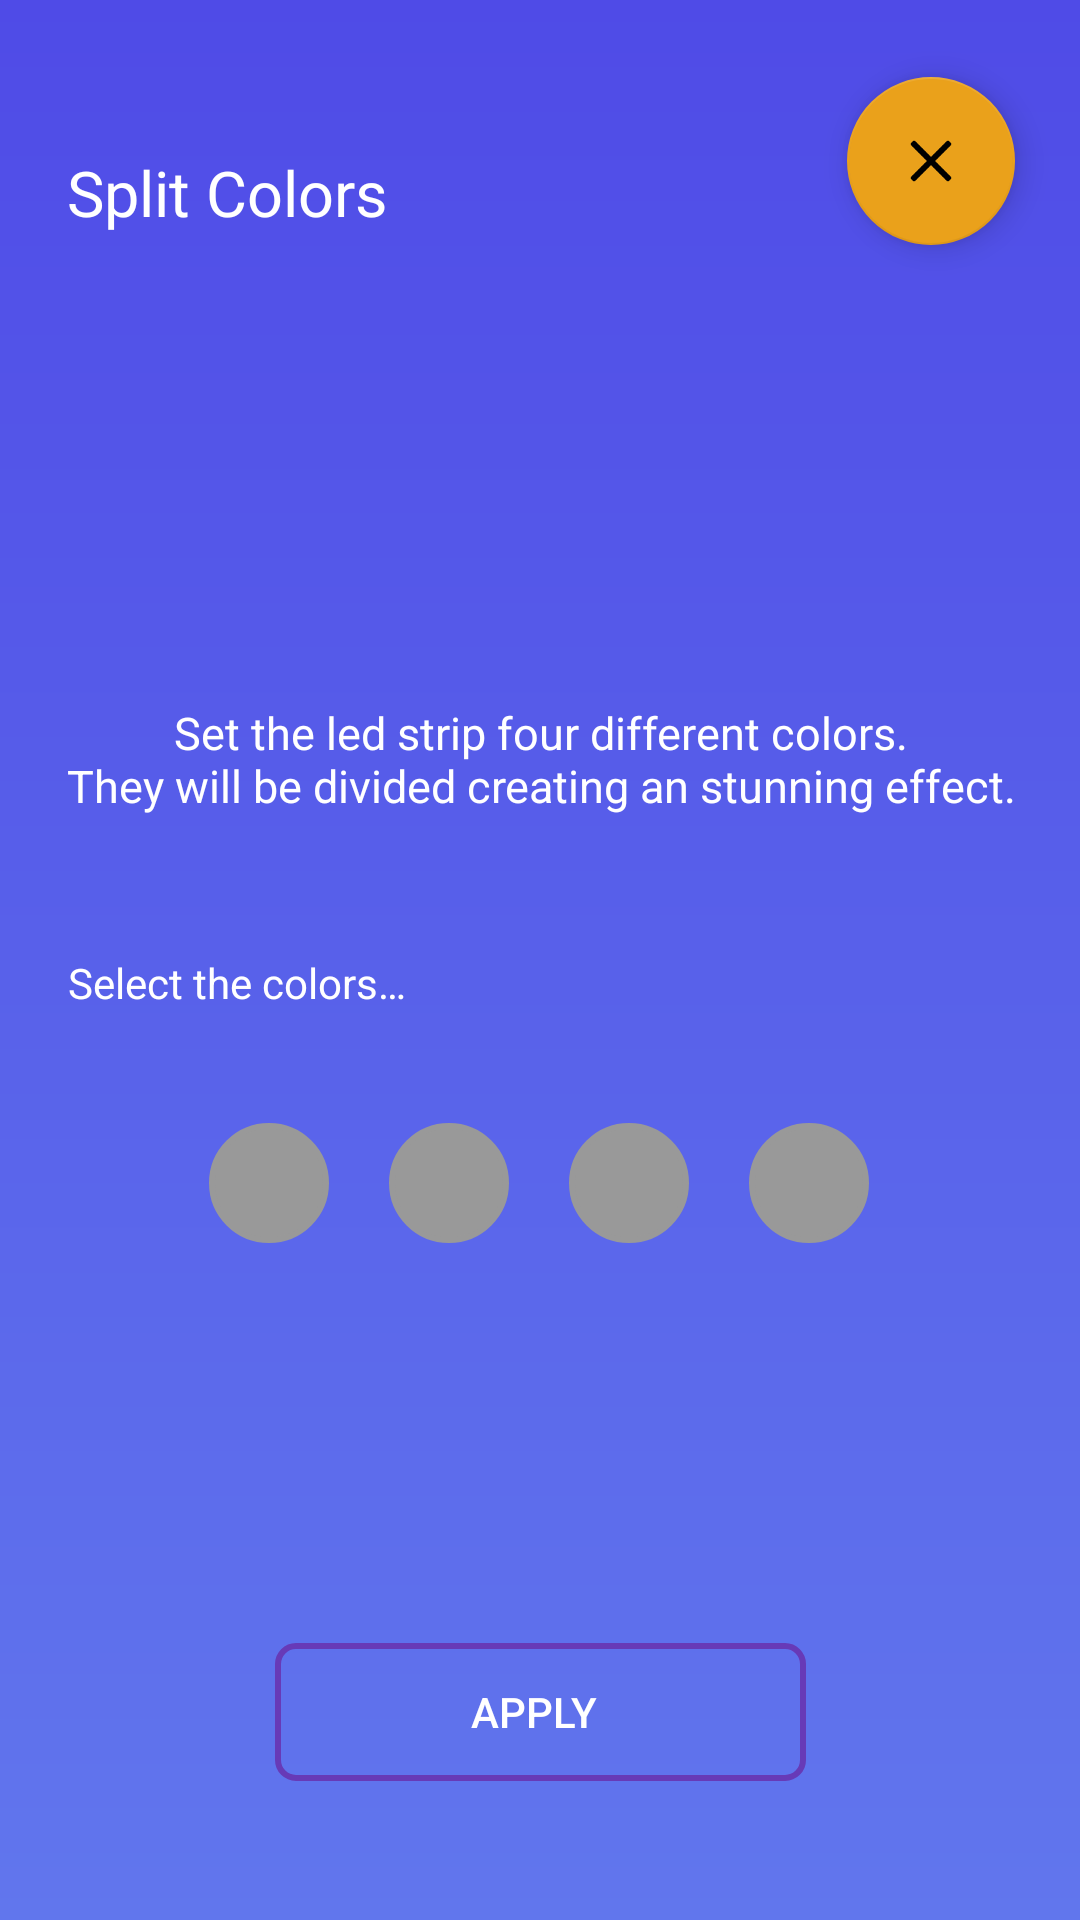

Produce the Android XML layout that renders to this screen, including the resource entries it uses.
<!-- AndroidManifest.xml: application theme AppTheme -->
<!-- res/layout/layout_colors_split.xml -->
<?xml version="1.0" encoding="utf-8"?>
<androidx.constraintlayout.widget.ConstraintLayout xmlns:android="http://schemas.android.com/apk/res/android"
    xmlns:app="http://schemas.android.com/apk/res-auto"
    xmlns:tools="http://schemas.android.com/tools"
    android:layout_width="match_parent"
    android:layout_height="match_parent"
    android:background="@drawable/gradient_3">

    <TextView
        android:id="@+id/TextViewSplitColors"
        android:layout_width="wrap_content"
        android:layout_height="wrap_content"
        android:text="@string/Color_Split_Header"
        android:textSize="21sp"
        app:layout_constraintBottom_toBottomOf="parent"
        app:layout_constraintEnd_toEndOf="parent"
        app:layout_constraintHorizontal_bias="0.088"
        app:layout_constraintStart_toStartOf="parent"
        app:layout_constraintTop_toTopOf="parent"
        app:layout_constraintVertical_bias="0.082" />

    <TextView
        android:id="@+id/TextViewSplitColorsInfo"
        android:layout_width="362dp"
        android:layout_height="56dp"
        android:gravity="center"
        android:text="@string/Color_Split_Info"
        android:textAlignment="center"
        android:textSize="15sp"
        app:layout_constraintBottom_toBottomOf="parent"
        app:layout_constraintEnd_toEndOf="parent"
        app:layout_constraintHorizontal_bias="0.551"
        app:layout_constraintStart_toStartOf="parent"
        app:layout_constraintTop_toBottomOf="@+id/TextViewSplitColors"
        app:layout_constraintVertical_bias="0.29" />

    <com.google.android.material.floatingactionbutton.FloatingActionButton
        android:id="@+id/FloatingActionButtonClose"
        android:layout_width="wrap_content"
        android:layout_height="wrap_content"
        android:clickable="true"
        android:focusable="true"
        app:backgroundTint="@color/gamboge"
        app:layout_constraintBottom_toBottomOf="parent"
        app:layout_constraintEnd_toEndOf="parent"
        app:layout_constraintHorizontal_bias="0.929"
        app:layout_constraintStart_toStartOf="parent"
        app:layout_constraintTop_toTopOf="parent"
        app:layout_constraintVertical_bias="0.044"
        app:srcCompat="@drawable/ic_close" />

    <TextView
        android:id="@+id/TextViewSelectColors"
        android:layout_width="wrap_content"
        android:layout_height="wrap_content"
        android:layout_marginBottom="32dp"
        android:text="@string/Color_Strip_Color_Title"
        app:layout_constraintBottom_toTopOf="@+id/LinearLayoutColorSelector"
        app:layout_constraintEnd_toEndOf="parent"
        app:layout_constraintHorizontal_bias="0.092"
        app:layout_constraintStart_toStartOf="parent" />

    <LinearLayout
        android:id="@+id/LinearLayoutColorSelector"
        android:layout_width="232dp"
        android:layout_height="51dp"
        android:layout_marginBottom="220dp"
        android:gravity="center"
        android:orientation="horizontal"
        app:layout_constraintBottom_toBottomOf="parent"
        app:layout_constraintEnd_toEndOf="parent"
        app:layout_constraintHorizontal_bias="0.497"
        app:layout_constraintStart_toStartOf="parent">

        <FrameLayout
            android:id="@+id/FrameLayoutFirstColor"
            android:layout_width="40dp"
            android:layout_height="40dp"
            android:layout_marginStart="0dp"
            android:background="@drawable/led_frame">

        </FrameLayout>

        <FrameLayout
            android:id="@+id/FrameLayoutSecondColor"
            android:layout_width="40dp"
            android:layout_height="40dp"
            android:layout_marginStart="20dp"
            android:background="@drawable/led_frame">

        </FrameLayout>

        <FrameLayout
            android:id="@+id/FrameLayoutThirdColor"
            android:layout_width="40dp"
            android:layout_height="40dp"
            android:layout_marginStart="20dp"
            android:background="@drawable/led_frame">

        </FrameLayout>

        <FrameLayout
            android:id="@+id/FrameLayoutFourthColor"
            android:layout_width="40dp"
            android:layout_height="40dp"
            android:layout_marginStart="20dp"
            android:background="@drawable/led_frame">

        </FrameLayout>
    </LinearLayout>

    <Button
        android:id="@+id/ButtonApply"
        android:layout_width="177dp"
        android:layout_height="46dp"
        android:background="@drawable/button_style"
        android:text="@string/Split_Color_Button_Apply"
        app:layout_constraintBottom_toBottomOf="parent"
        app:layout_constraintEnd_toEndOf="parent"
        app:layout_constraintStart_toStartOf="parent"
        app:layout_constraintTop_toBottomOf="@+id/LinearLayoutColorSelector"
        app:layout_constraintVertical_bias="0.733" />

</androidx.constraintlayout.widget.ConstraintLayout>
<!-- resources referenced by this layout -->
<resources>
  <color name="gamboge">#eaa11b</color>
  <!-- drawable button_style (drawable) -->
  <?xml version="1.0" encoding="utf-8"?>
  <selector xmlns:android="http://schemas.android.com/apk/res/android">
      <item android:state_pressed="true"
          android:state_enabled="true" android:drawable="@drawable/button_pressed" />
      <item android:state_enabled="true" android:drawable="@drawable/button_enabled" />
  </selector>
  <!-- drawable gradient_3 (drawable) -->
  <?xml version="1.0" encoding="utf-8"?>
  <shape xmlns:android="http://schemas.android.com/apk/res/android">
      <gradient
          android:startColor="@color/cornflower_blue"
          android:endColor="@color/royal_blu"
          android:angle="90"/>
  </shape>
  <!-- drawable ic_close: png bitmap (drawable-v24, 600 bytes) -->
  <!-- drawable led_frame (drawable) -->
  <?xml version="1.0" encoding="UTF-8"?>
  <shape
      xmlns:android="http://schemas.android.com/apk/res/android">
      <solid
          android:color="#999999"/>
      <stroke
          android:width="2dp"
          android:color="#999999"/>
      <padding
          android:left="2dp"
          android:top="2dp"
          android:right="2dp"
          android:bottom="2dp"/>
      <corners
          android:bottomRightRadius="25dp"
          android:bottomLeftRadius="25dp"
          android:topLeftRadius="25dp"
          android:topRightRadius="25dp"/>
  </shape>
  <string name="Color_Split_Header">Split Colors</string>
  <string name="Color_Split_Info">Set the led strip four different colors.\nThey will be divided creating an stunning effect.</string>
  <string name="Color_Strip_Color_Title">Select the colors…</string>
  <string name="Split_Color_Button_Apply">Apply</string>
  <style name="AppTheme" parent="Theme.MaterialComponents.Light.NoActionBar">
          
          <item name="colorPrimary">@color/colorPrimary</item>
          <item name="colorPrimaryDark">@color/background</item>
          <item name="colorAccent">@color/light_blue_500</item>
          <item name="android:textColor">@color/textColorPrimary</item>
          <item name="android:windowBackground">@drawable/background</item>
      </style>
  <!-- drawable button_pressed (drawable) -->
  <?xml version="1.0" encoding="utf-8"?>
  <shape xmlns:android="http://schemas.android.com/apk/res/android" android:shape="rectangle">
      <padding
          android:left="5dp"
          android:right="10dp"
          android:top="10dp"
          android:bottom="10dp"/>
      <stroke
          android:width="2dp"
          android:color="@color/colorText" />
      <corners
          android:radius= "6dp" />
  </shape>
  <!-- drawable button_enabled (drawable) -->
  <?xml version="1.0" encoding="utf-8"?>
  <shape xmlns:android ="http://schemas.android.com/apk/res/android"
      android:shape="rectangle">
      <corners android:radius="6dp"/>
      <padding
          android:left="5dp"
          android:right="10dp"
          android:top="10dp"
          android:bottom="10dp"/>
      <stroke
          android:width="2dp"
          android:color="@color/deep_purple_500"/>
  </shape>
  <color name="cornflower_blue">#6176ED</color>
  <color name="royal_blu">#4F4BE7</color>
  <color name="colorPrimary">#30419e</color>
  <color name="background">#1d1f2f</color>
  <color name="light_blue_500">#03A9F4</color>
  <color name="textColorPrimary">#ffffff</color>
  <!-- drawable background (drawable) -->
  <?xml version="1.0" encoding="utf-8"?>
  <shape xmlns:android="http://schemas.android.com/apk/res/android">
      <gradient
          android:startColor="@color/background"
          android:endColor="@color/background"
          android:angle="0"/>
  </shape>
  <color name="colorText">#ffffff</color>
  <color name="deep_purple_500">#673AB7</color>
</resources>
